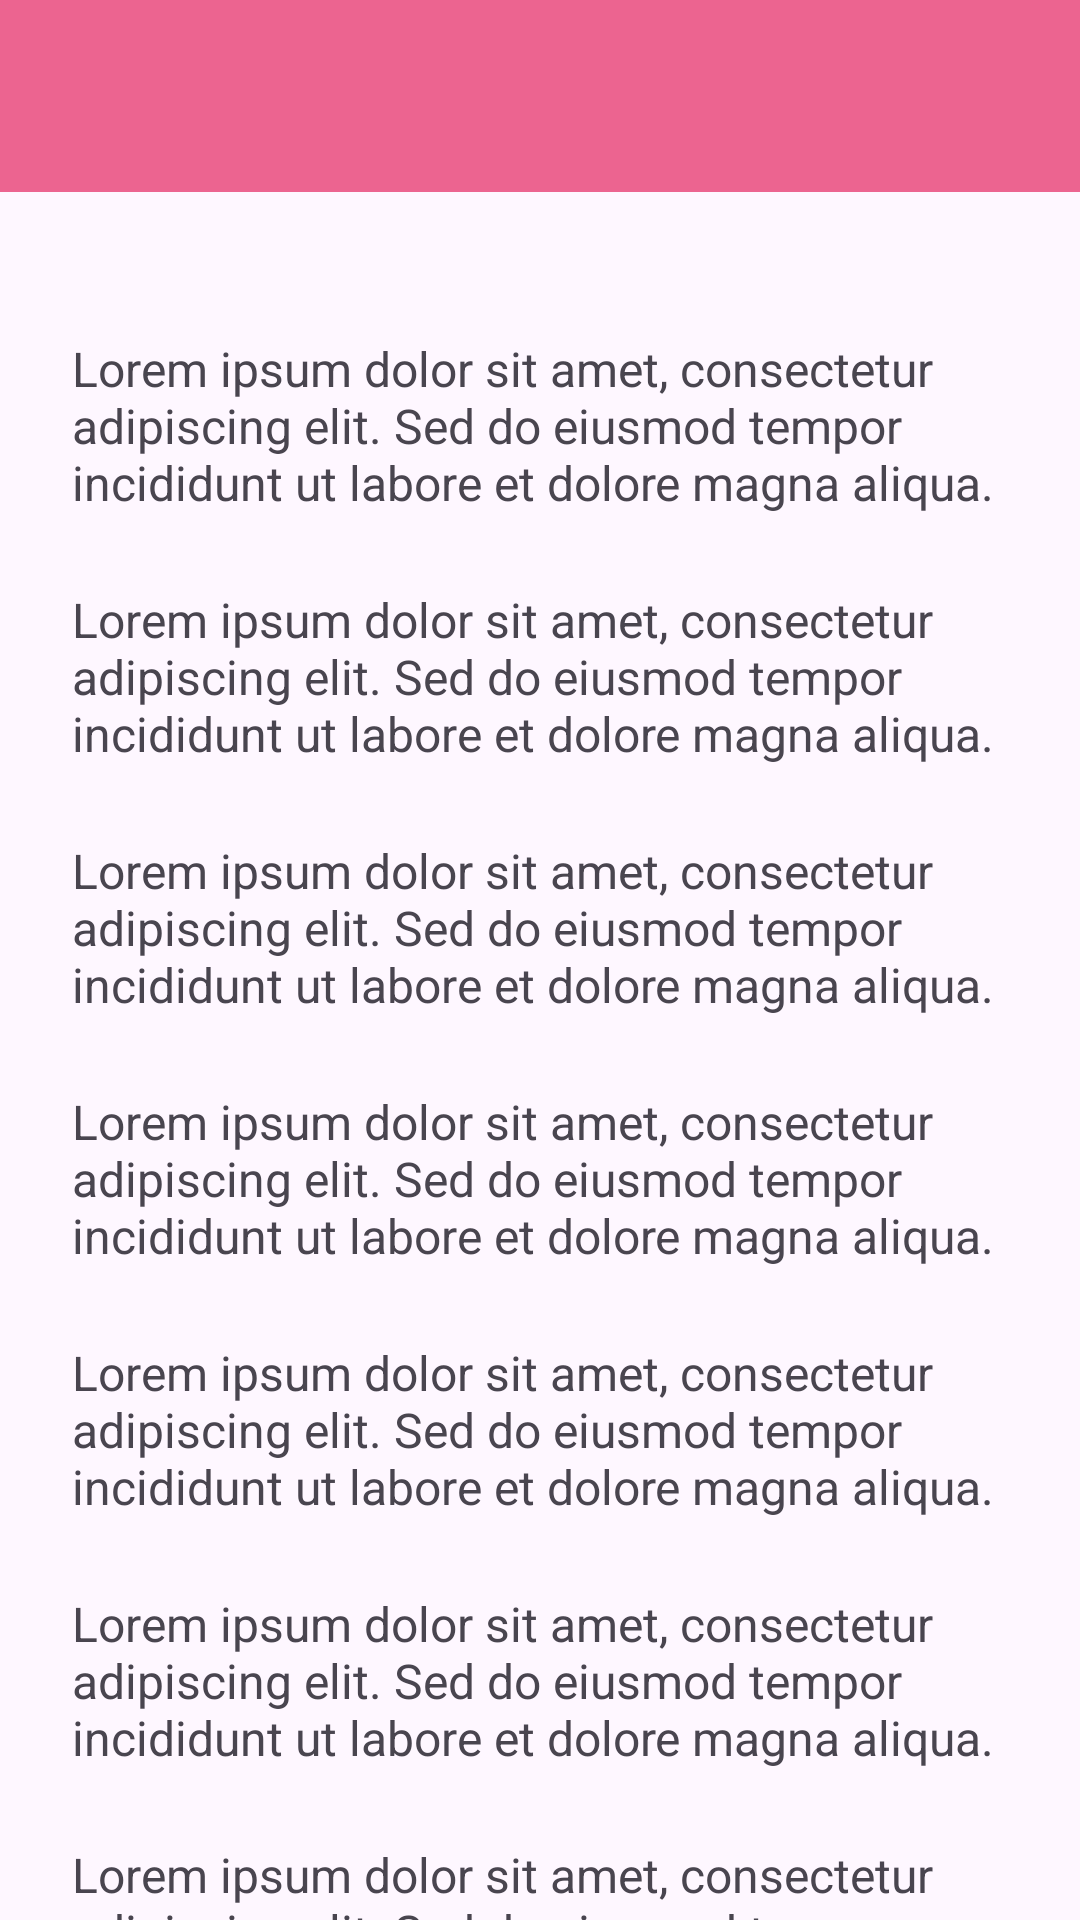

Android layout source for this screen:
<!-- AndroidManifest.xml: application theme Theme.Venuszhierly -->
<!-- res/layout/activity_fifth.xml -->
<?xml version="1.0" encoding="utf-8"?>
<androidx.coordinatorlayout.widget.CoordinatorLayout xmlns:android="http://schemas.android.com/apk/res/android"
    xmlns:app="http://schemas.android.com/apk/res-auto"
    xmlns:tools="http://schemas.android.com/tools"
    android:id="@+id/main"
    android:layout_width="match_parent"
    android:layout_height="match_parent"
    tools:context=".Home.pertemuan_5.FifthActivity">

    <com.google.android.material.appbar.AppBarLayout
        android:id="@+id/appBarLayout"
        android:layout_width="match_parent"
        android:layout_height="wrap_content"
        android:theme="@style/ThemeOverlay.AppCompat.ActionBar">

    <androidx.appcompat.widget.Toolbar
        android:id="@+id/toolbar"
        android:layout_width="match_parent"
        android:layout_height="?attr/actionBarSize"
        android:background="?attr/colorPrimary"
        app:layout_constraintTop_toTopOf="parent"
        app:layout_constraintEnd_toEndOf="parent"
        app:layout_constraintEnd_toStartOf="parent"
        app:titleTextColor="@android:color/white"
        app:subtitleTextColor="@android:color/white"
        app:layout_scrollFlags="scroll|enterAlways"/>

    </com.google.android.material.appbar.AppBarLayout>


    <androidx.core.widget.NestedScrollView
        android:layout_width="match_parent"
        android:layout_height="match_parent"
        app:layout_behavior="@string/appbar_scrolling_view_behavior"
        android:padding="24dp"
        android:clipToPadding="false">

        <LinearLayout
            android:layout_width="match_parent"
            android:layout_height="wrap_content"
            android:orientation="vertical"
            android:gravity="center_horizontal">

            
            <TextView
                android:layout_width="match_parent"
                android:layout_height="wrap_content"
                android:text="Lorem ipsum dolor sit amet, consectetur adipiscing elit. Sed do eiusmod tempor incididunt ut labore et dolore magna aliqua. "
                android:textSize="16sp"
                android:layout_marginTop="24dp" />
            <TextView
                android:layout_width="match_parent"
                android:layout_height="wrap_content"
                android:text="Lorem ipsum dolor sit amet, consectetur adipiscing elit. Sed do eiusmod tempor incididunt ut labore et dolore magna aliqua. "
                android:textSize="16sp"
                android:layout_marginTop="24dp" />
            <TextView
                android:layout_width="match_parent"
                android:layout_height="wrap_content"
                android:text="Lorem ipsum dolor sit amet, consectetur adipiscing elit. Sed do eiusmod tempor incididunt ut labore et dolore magna aliqua. "
                android:textSize="16sp"
                android:layout_marginTop="24dp" />
            <TextView
                android:layout_width="match_parent"
                android:layout_height="wrap_content"
                android:text="Lorem ipsum dolor sit amet, consectetur adipiscing elit. Sed do eiusmod tempor incididunt ut labore et dolore magna aliqua. "
                android:textSize="16sp"
                android:layout_marginTop="24dp" />
            <TextView
                android:layout_width="match_parent"
                android:layout_height="wrap_content"
                android:text="Lorem ipsum dolor sit amet, consectetur adipiscing elit. Sed do eiusmod tempor incididunt ut labore et dolore magna aliqua. "
                android:textSize="16sp"
                android:layout_marginTop="24dp" />
            <TextView
                android:layout_width="match_parent"
                android:layout_height="wrap_content"
                android:text="Lorem ipsum dolor sit amet, consectetur adipiscing elit. Sed do eiusmod tempor incididunt ut labore et dolore magna aliqua. "
                android:textSize="16sp"
                android:layout_marginTop="24dp" />
            <TextView
                android:layout_width="match_parent"
                android:layout_height="wrap_content"
                android:text="Lorem ipsum dolor sit amet, consectetur adipiscing elit. Sed do eiusmod tempor incididunt ut labore et dolore magna aliqua. "
                android:textSize="16sp"
                android:layout_marginTop="24dp" />
            <TextView
                android:layout_width="match_parent"
                android:layout_height="wrap_content"
                android:text="Lorem ipsum dolor sit amet, consectetur adipiscing elit. Sed do eiusmod tempor incididunt ut labore et dolore magna aliqua. "
                android:textSize="16sp"
                android:layout_marginTop="24dp" />
            <TextView
                android:layout_width="match_parent"
                android:layout_height="wrap_content"
                android:text="Lorem ipsum dolor sit amet, consectetur adipiscing elit. Sed do eiusmod tempor incididunt ut labore et dolore magna aliqua. "
                android:textSize="16sp"
                android:layout_marginTop="24dp" />
            <TextView
                android:layout_width="match_parent"
                android:layout_height="wrap_content"
                android:text="Lorem ipsum dolor sit amet, consectetur adipiscing elit. Sed do eiusmod tempor incididunt ut labore et dolore magna aliqua. "
                android:textSize="16sp"
                android:layout_marginTop="24dp" />
            <TextView
                android:layout_width="match_parent"
                android:layout_height="wrap_content"
                android:text="Lorem ipsum dolor sit amet, consectetur adipiscing elit. Sed do eiusmod tempor incididunt ut labore et dolore magna aliqua. "
                android:textSize="16sp"
                android:layout_marginTop="24dp" />
            <TextView
                android:layout_width="match_parent"
                android:layout_height="wrap_content"
                android:text="Lorem ipsum dolor sit amet, consectetur adipiscing elit. Sed do eiusmod tempor incididunt ut labore et dolore magna aliqua. "
                android:textSize="16sp"
                android:layout_marginTop="24dp" />
            <TextView
                android:layout_width="match_parent"
                android:layout_height="wrap_content"
                android:text="Lorem ipsum dolor sit amet, consectetur adipiscing elit. Sed do eiusmod tempor incididunt ut labore et dolore magna aliqua. "
                android:textSize="16sp"
                android:layout_marginTop="24dp" />
            <TextView
                android:layout_width="match_parent"
                android:layout_height="wrap_content"
                android:text="Lorem ipsum dolor sit amet, consectetur adipiscing elit. Sed do eiusmod tempor incididunt ut labore et dolore magna aliqua. "
                android:textSize="16sp"
                android:layout_marginTop="24dp" />
            <TextView
                android:layout_width="match_parent"
                android:layout_height="wrap_content"
                android:text="Lorem ipsum dolor sit amet, consectetur adipiscing elit. Sed do eiusmod tempor incididunt ut labore et dolore magna aliqua. "
                android:textSize="16sp"
                android:layout_marginTop="24dp" />
            <TextView
                android:layout_width="match_parent"
                android:layout_height="wrap_content"
                android:text="Lorem ipsum dolor sit amet, consectetur adipiscing elit. Sed do eiusmod tempor incididunt ut labore et dolore magna aliqua. "
                android:textSize="16sp"
                android:layout_marginTop="24dp" />
            <TextView
                android:layout_width="match_parent"
                android:layout_height="wrap_content"
                android:text="Lorem ipsum dolor sit amet, consectetur adipiscing elit. Sed do eiusmod tempor incididunt ut labore et dolore magna aliqua. "
                android:textSize="16sp"
                android:layout_marginTop="24dp" />

            <Button
                android:id="@+id/btnWebView"
                android:layout_width="wrap_content"
                android:layout_height="wrap_content"
                android:text="WebView"
                android:layout_marginTop="20dp"
                app:icon="@drawable/outline_account_circle_24"
                app:iconGravity="textEnd"/>
        </LinearLayout>
    </androidx.core.widget.NestedScrollView>

</androidx.coordinatorlayout.widget.CoordinatorLayout>
<!-- resources referenced by this layout -->
<resources>
  <style name="Theme.Venuszhierly" parent="Base.Theme.Venuszhierly" />
  <style name="Base.Theme.Venuszhierly" parent="Theme.Material3.DayNight.NoActionBar">
          <item name="colorPrimary">@color/pink_primary</item>
          <item name="colorOnPrimary">@color/white</item>
          <item name="colorPrimaryContainer">@color/pink_container</item>
      </style>
  <color name="pink_primary">#EC6490</color>
  <color name="white">#FFFFFFFF</color>
  <color name="pink_container">#FCE3EC</color>
</resources>
